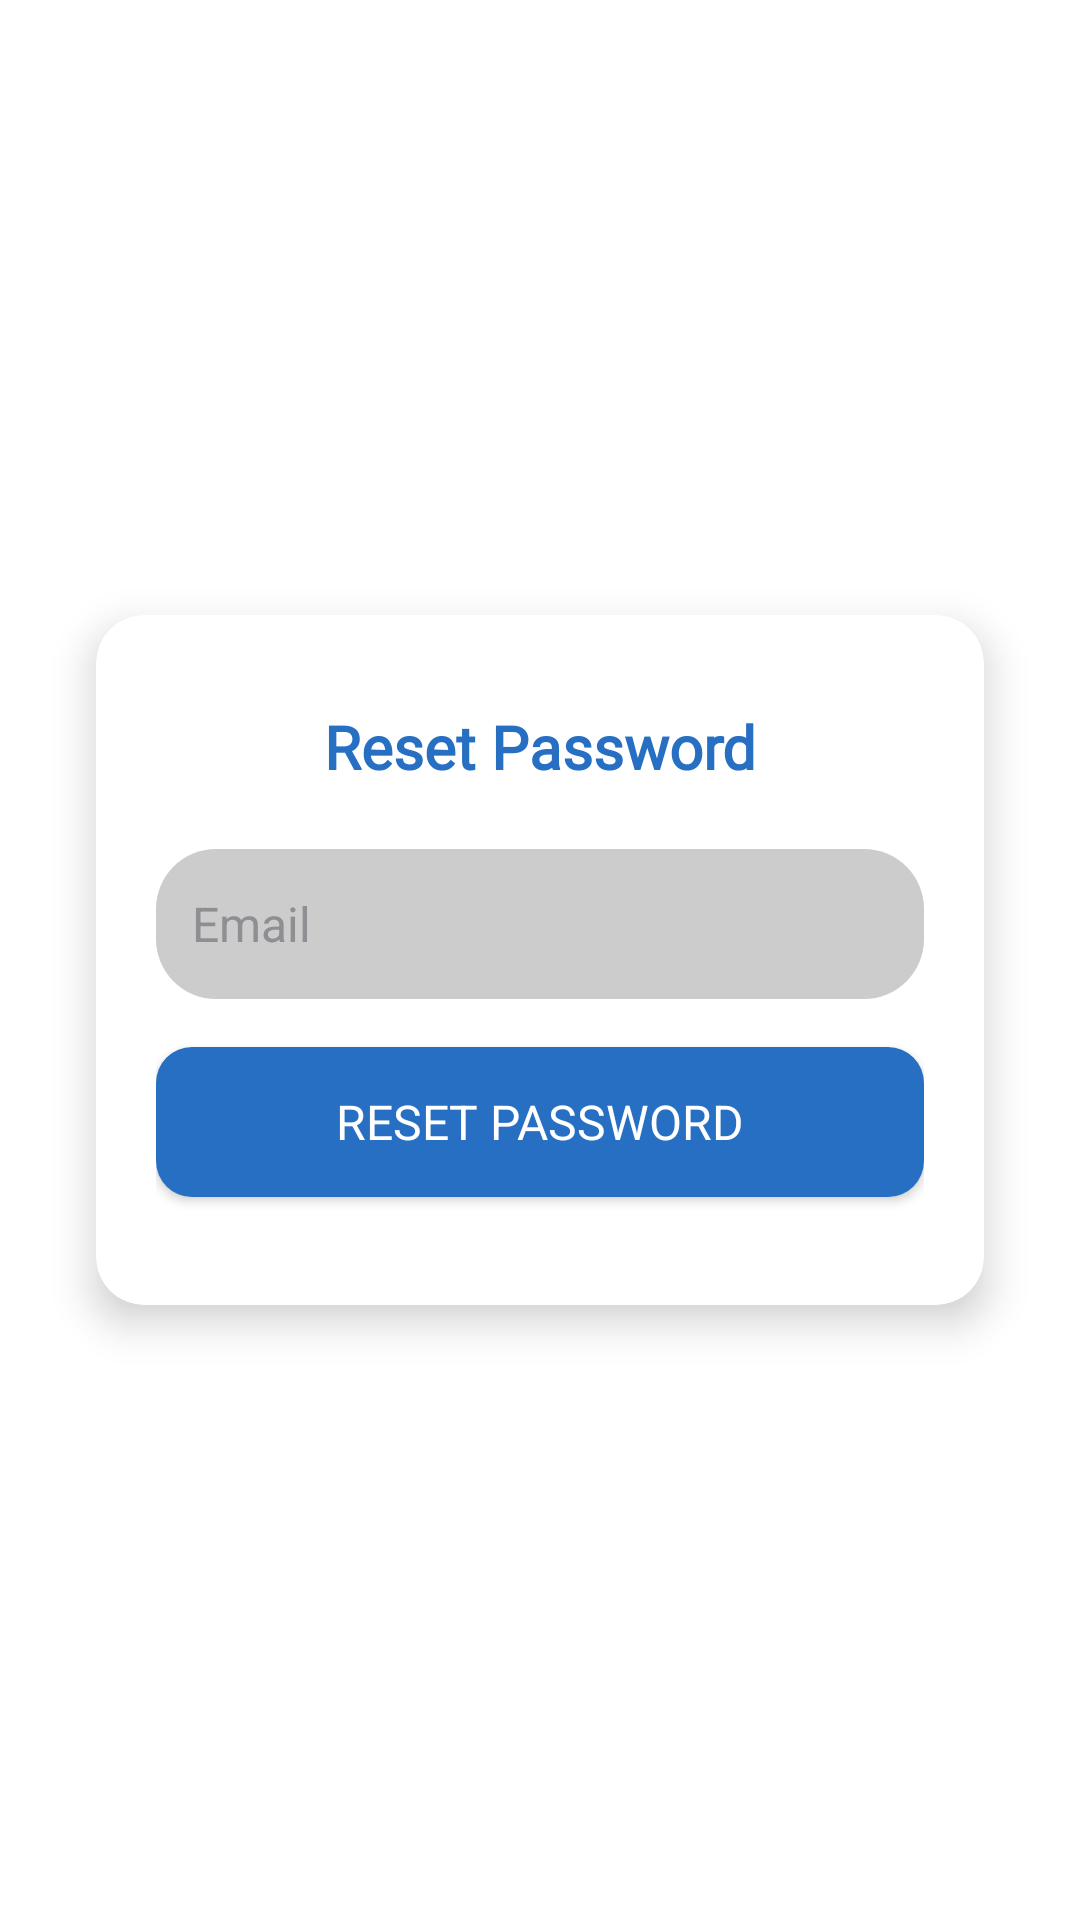

Produce the Android XML layout that renders to this screen, including the resource entries it uses.
<!-- AndroidManifest.xml: application theme AppTheme -->
<!-- res/layout/activity_forgot_password.xml -->
<?xml version="1.0" encoding="utf-8"?>
<ScrollView xmlns:android="http://schemas.android.com/apk/res/android"
    xmlns:app="http://schemas.android.com/apk/res-auto"
    xmlns:tools="http://schemas.android.com/tools"
    tools:context=".ForgotPasswordActivity"
    android:layout_width="match_parent"
    android:layout_height="match_parent"
    android:padding="16dp"
    android:background="@color/white">

    <androidx.cardview.widget.CardView
        android:layout_width="match_parent"
        android:layout_height="wrap_content"
        android:layout_margin="16dp"
        app:cardCornerRadius="16dp"
        android:layout_gravity="center"
        app:cardElevation="8dp"
        android:background="@drawable/rounded_background">

        <TextView
            android:layout_width="match_parent"
            android:layout_height="48dp"
            android:fontFamily="@font/sf_pro_display_bold"
            android:gravity="center"
            android:layout_margin="20dp"
            android:text="Reset Password"
            android:textColor="@color/primary_blue"
            android:textSize="20sp"
            android:textStyle="bold" />

        <LinearLayout
            android:layout_width="match_parent"
            android:layout_height="wrap_content"
            android:orientation="vertical"
            android:padding="20dp">

            <ImageButton
                android:id="@+id/btnBack"
                android:layout_width="48dp"
                android:layout_height="48dp"
                android:layout_marginBottom="10dp"
                android:background="?attr/selectableItemBackgroundBorderless"
                android:contentDescription="Back"
                android:src="@drawable/back_icon"
                app:tint="@color/black" />

            
            <EditText
                android:id="@+id/edtEmail"
                android:layout_width="match_parent"
                android:layout_height="50dp"
                android:hint="Email"
                android:padding="12dp"
                android:textSize="16sp"
                android:textColor="@color/primary"
                android:textColorHint="@color/input_hint_text"
                android:background="@drawable/rounded_inputfield"
                android:layout_marginBottom="16dp" />

            
            <Button
                android:id="@+id/btnResetPassword"
                android:layout_width="match_parent"
                android:layout_height="50dp"
                android:text="Reset Password"
                android:textSize="16sp"
                android:textColor="@android:color/white"
                android:background="@drawable/rounded_button"
                android:layout_marginBottom="16dp" />

            
            <ProgressBar
                android:id="@+id/progressBar"
                android:layout_width="wrap_content"
                android:layout_height="wrap_content"
                android:visibility="gone"
                android:layout_gravity="center"
                android:layout_marginTop="16dp" />

        </LinearLayout>
    </androidx.cardview.widget.CardView>
</ScrollView>
<!-- resources referenced by this layout -->
<resources>
  <color name="black">#FF000000</color>
  <color name="input_hint_text">#8E8E93</color>
  <color name="primary">#276FC3</color>
  <color name="primary_blue">#276FC3</color>
  <color name="white">#FFFFFFFF</color>
  <!-- drawable rounded_background (drawable) -->
  <shape xmlns:android="http://schemas.android.com/apk/res/android">
      <solid android:color="@color/white" />
      <corners android:radius="24dp" />
      <stroke android:width="2dp" android:color="@color/primary_blue" />
  </shape>
  <!-- drawable rounded_button (drawable) -->
  <shape xmlns:android="http://schemas.android.com/apk/res/android">
      <solid android:color="@color/primary_blue"/>
      <corners android:radius="12dp"/>
      <padding
          android:left="8dp"
          android:top="8dp"
          android:right="8dp"
          android:bottom="8dp"/>
  </shape>
  <!-- drawable rounded_inputfield (drawable) -->
  <shape xmlns:android="http://schemas.android.com/apk/res/android">
      <solid android:color="#cccccc"/>
      <corners android:radius="20dp"/>
      <padding android:left="16dp" android:top="18dp" android:right="16dp" android:bottom="18dp"/>
  
  </shape>
  <style name="AppTheme" parent="Theme.AppCompat.Light.NoActionBar">
          <item name="android:windowBackground">@color/light_grey</item>
          <item name="android:textColor">@color/dark_grey</item>
          <item name="android:fontFamily">sans-serif</item>
      </style>
  <color name="light_grey">#F5F5F5</color>
  <color name="dark_grey">#D1D1D1</color>
</resources>
